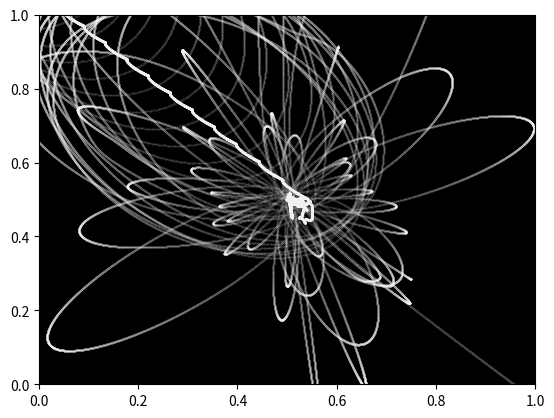

The matplotlib source for this figure:
import matplotlib.pyplot as plt
import numpy as np
from matplotlib.animation import FuncAnimation

# Global configs
BASE_X_VELOCITY = 0.0000001
BASE_Y_VELOCITY = 0.0000001
G = 0.0000001
TIME_STEP = .3
NUMBER_OF_OBJECTS = 2
SUN = True
SUN_MASS = 20
DISTANCE_THRESHOLD = 0.03
ZOOM_LEVEL = 0.5
FOLLOW_OBJECT = False
SHOW_OBJECTS = False
SHOW_TRAILS = True
SHOW_LABELS = False
STEPS = 200000
ANIMATE = False


class Object:
    def __init__(self, x, y, mass, brightness, x_velocity, y_velocity):
        self.x = x
        self.y = y
        self.mass = mass
        self.brightness = brightness
        self.new_coordinates = [self.x, self.y]
        self.colour = None
        self.radius = None

        self.x_velocity = x_velocity
        self.y_velocity = y_velocity
        self.orbit = []

    def attraction(self, other):
        other_x, other_y = other.x, other.y
        distance_x = other_x - self.x
        distance_y = other_y - self.y
        distance = np.sqrt(distance_x ** 2 + distance_y ** 2)

        if distance > DISTANCE_THRESHOLD:
            force = G * self.mass * other.mass / distance ** 2
            theta = np.arctan2(distance_y, distance_x)
            force_x = np.cos(theta) * force
            force_y = np.sin(theta) * force

            return force_x, force_y

        else:
            return 0, 0

    def update_position(self, stars):
        total_fx = total_fy = 0
        for star in stars:
            if star == self:
                continue

            fx, fy = self.attraction(star)
            total_fx += fx
            total_fy += fy

        self.x_velocity += total_fx / self.mass * TIME_STEP
        self.y_velocity += total_fy / self.mass * TIME_STEP

        self.x += self.x_velocity * TIME_STEP
        self.y += self.y_velocity * TIME_STEP

        self.orbit.append((self.x, self.y))


def generate_stars():
    x = np.random.rand(NUMBER_OF_OBJECTS)
    y = np.random.rand(NUMBER_OF_OBJECTS)

    li = list(map(list, zip(x, y)))

    object_list = []
    for coordinates in li:
        b = np.random.rand() * 2.4
        if b > 1:
            b = 1
        s = Object(
            coordinates[0],
            coordinates[1],
            np.random.rand(),
            b,
            BASE_X_VELOCITY,
            BASE_Y_VELOCITY,
        )
        object_list.append(s)

    if SUN:
        sun = Object(0.50, 0.50, SUN_MASS, 1, 0.0, 0.0)
        object_list.append(sun)

    return object_list


def animate(i):
    plt.cla()
    ax = plt.gca()

    for star in LI:
        star.update_position(LI)

    x = []
    y = []
    n = []
    s = []
    b = []

    orbit_x = []
    orbit_y = []

    for item in LI:
        ix = item.x
        iy = item.y
        x.append(item.x)
        y.append(item.y)
        n.append(round(item.mass, 3))
        item.x = ix
        item.y = iy
        ii = item.mass
        s.append(ii * 9)
        ib = item.brightness
        b.append(ib)

        for item_y in item.orbit:
            orbit_x.append(item_y[0])
            orbit_y.append(item_y[1])

    # Plot trajectories
    if SHOW_TRAILS:
        plt.scatter(orbit_x, orbit_y, alpha=0.5, s=0.08, c="r")

    # Plot objects
    if SHOW_OBJECTS:
        plt.scatter(x, y, alpha=1, s=s, c="w")

    # Plot data labels
    if SHOW_LABELS:
        for i, txt in enumerate(n):
            plt.annotate(txt, (x[i], y[i]), color="w")

    if FOLLOW_OBJECT:
        follow_body = LI[-1]
        x_min = follow_body.x - ZOOM_LEVEL
        x_max = follow_body.x + ZOOM_LEVEL
        y_min = follow_body.y - ZOOM_LEVEL
        y_max = follow_body.y + ZOOM_LEVEL
        plt.xlim(x_min, x_max)
        plt.ylim(y_min, y_max)
    else:
        plt.xlim(0, 1)
        plt.ylim(0, 1)

    ax.set_facecolor(color="black")


def static(objects):
    plt.cla()
    ax = plt.gca()

    for i in range(STEPS):
        for star in LI:
            star.update_position(LI)

    x = []
    y = []
    n = []
    s = []
    b = []

    orbit_x = []
    orbit_y = []

    for item in objects:
        ix = item.x
        iy = item.y
        x.append(item.x)
        y.append(item.y)
        n.append(round(item.mass, 3))
        item.x = ix
        item.y = iy
        ii = item.mass
        s.append(ii * 9)
        ib = item.brightness
        b.append(ib)

        for item_y in item.orbit:
            orbit_x.append(item_y[0])
            orbit_y.append(item_y[1])

    # Plot trajectories
    if SHOW_TRAILS:
        plt.scatter(orbit_x, orbit_y, alpha=0.2, s=0.08, c="w")

    # Plot objects
    if SHOW_OBJECTS:
        plt.scatter(x, y, alpha=1, s=s, c="w")

    # Plot data labels
    if SHOW_LABELS:
        for i, txt in enumerate(n):
            plt.annotate(txt, (x[i], y[i]), color="w")

    if FOLLOW_OBJECT:
        follow_body = LI[-1]
        x_min = follow_body.x - ZOOM_LEVEL
        x_max = follow_body.x + ZOOM_LEVEL
        y_min = follow_body.y - ZOOM_LEVEL
        y_max = follow_body.y + ZOOM_LEVEL
        plt.xlim(x_min, x_max)
        plt.ylim(y_min, y_max)
    else:
        plt.xlim(0, 1)
        plt.ylim(0, 1)

    ax.set_facecolor(color="black")


if __name__ == "__main__":
    fig = plt.figure()
    LI = generate_stars()
    if ANIMATE:
        ani = FuncAnimation(fig, animate, interval=1)
    else:
        static(LI)
    plt.show()
